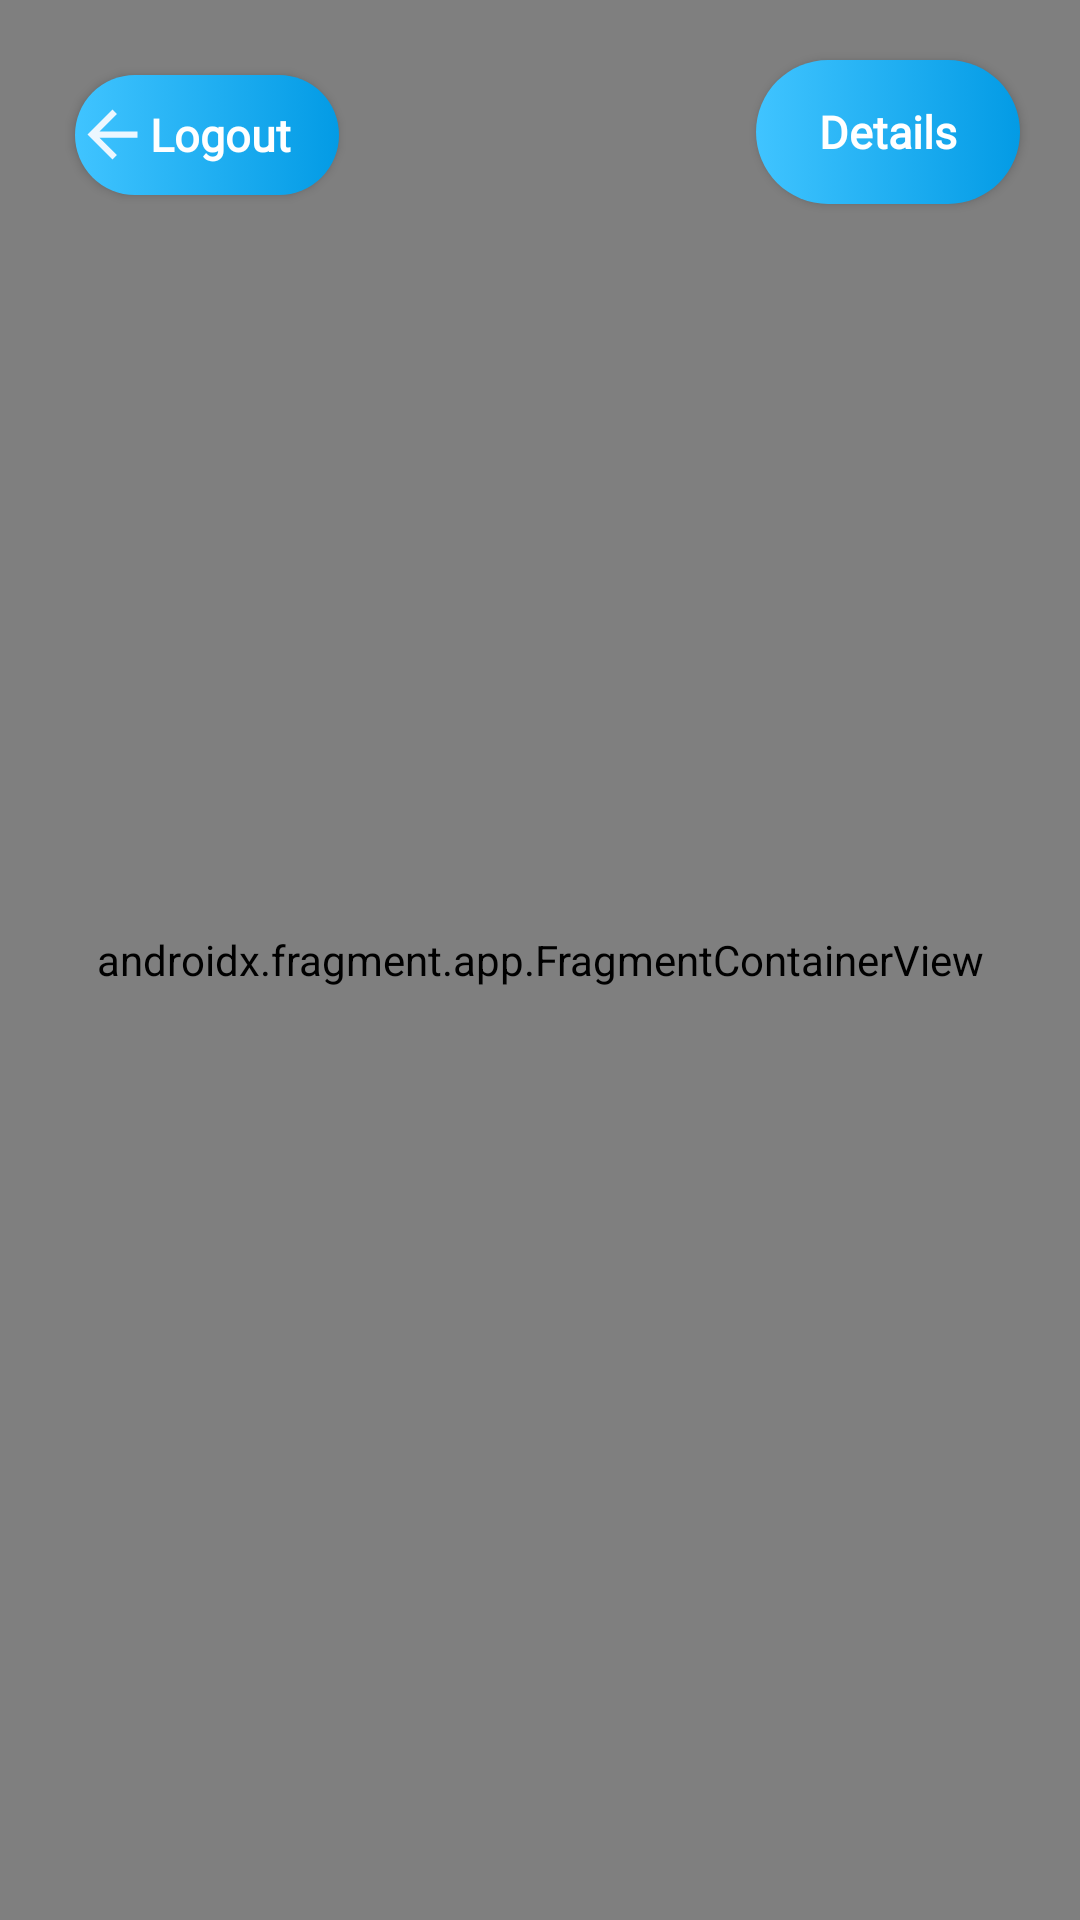

Produce the Android XML layout that renders to this screen, including the resource entries it uses.
<!-- AndroidManifest.xml: application theme Theme.DanMech -->
<!-- res/layout/fragment_deliverers_map.xml -->
<RelativeLayout xmlns:android="http://schemas.android.com/apk/res/android"
    xmlns:tools="http://schemas.android.com/tools"
    android:layout_width="match_parent"
    android:layout_height="match_parent"
    xmlns:app="http://schemas.android.com/apk/res-auto">


    <RelativeLayout
        android:layout_width="match_parent"
        android:layout_height="match_parent">

        <androidx.fragment.app.FragmentContainerView
            android:id="@+id/map"
            android:name="com.google.android.gms.maps.SupportMapFragment"
            android:layout_width="match_parent"
            android:layout_height="match_parent" />

    </RelativeLayout>

    <Button
        android:id="@+id/settings_driver_btn"
        android:layout_width="wrap_content"
        android:layout_height="40dp"
        android:layout_alignParentStart="true"
        android:layout_alignParentLeft="true"
        android:layout_alignParentTop="true"
        android:layout_margin="25dp"
        android:background="@drawable/button_gradient"
        android:fontFamily="@font/caviardreams"
        android:gravity="center_vertical|center_horizontal"
        android:drawable="@drawable/back"
        android:textAllCaps="false"
        android:textColor="@android:color/background_light"
        android:textSize="15sp"
        android:textAlignment="viewStart"
        android:text="@string/logout"
        android:textStyle="bold"
        android:drawableLeft="@drawable/back"
        tools:ignore="RtlCompat"
        android:drawableStart="@drawable/back"/>

    <Button
        android:id="@+id/logout_driv_btn"
        android:layout_width="wrap_content"
        android:layout_height="wrap_content"
        android:layout_alignParentTop="true"
        android:layout_alignParentEnd="true"
        android:layout_alignParentRight="true"
        android:layout_marginStart="20dp"
        android:layout_marginLeft="20dp"
        android:layout_marginTop="20dp"
        android:layout_marginEnd="20dp"
        android:layout_marginRight="20dp"
        android:layout_marginBottom="20dp"
        android:background="@drawable/button_gradient"
        android:fontFamily="@font/caviardreams"
        android:text="@string/details"
        android:textAllCaps="false"
        android:textColor="@android:color/background_light"
        android:textSize="15sp"
        android:textStyle="bold"/>

    <RelativeLayout
        android:id="@+id/rel2"
        android:layout_width="match_parent"
        android:layout_height="wrap_content"
        android:layout_alignParentBottom="true"
        android:layout_margin="5dp"
        android:background="@drawable/backgradient2"
        android:visibility="gone"
        android:elevation="5dp">

        <de.hdodenhof.circleimageview.CircleImageView
            android:id="@+id/profile_image_customer"
            android:layout_width="70dp"
            android:layout_height="70dp"
            android:layout_alignParentStart="true"
            android:layout_alignParentLeft="true"
            android:layout_marginStart="10dp"
            android:layout_marginLeft="10dp"
            android:padding="2dp"
            android:src="@drawable/profile"
            app:civ_border_color="#c880ff"
            app:civ_border_width="2dp" />

        <TextView
            android:id="@+id/name_customer"
            android:layout_width="wrap_content"
            android:layout_height="wrap_content"
            android:layout_marginStart="2dp"
            android:layout_marginLeft="2dp"
            android:layout_marginTop="10dp"
            android:layout_toRightOf="@+id/profile_image_customer"
            android:text="@string/customer_name"
            android:textColor="@android:color/white"
            android:textSize="16dp"
            android:textStyle="bold"
            android:layout_toEndOf="@+id/profile_image_customer" />

        <TextView
            android:id="@+id/phone_customer"
            android:layout_width="wrap_content"
            android:layout_height="wrap_content"
            android:layout_below="@+id/name_customer"
            android:layout_marginStart="2dp"
            android:layout_marginLeft="2dp"
            android:layout_marginTop="3dp"
            android:layout_toRightOf="@+id/profile_image_customer"
            android:text="@string/customerv_phone_number"
            android:textColor="@android:color/white"
            android:textSize="14dp"
            android:textStyle="bold"
            android:layout_toEndOf="@+id/profile_image_customer" />


        <Button
            android:id="@+id/callingbtn"
            android:layout_width="50dp"
            android:layout_height="40dp"
            android:layout_alignParentEnd="true"
            android:layout_alignParentRight="true"
            android:layout_centerVertical="true"
            android:layout_marginEnd="10dp"
            android:layout_marginRight="10dp"
            android:contentDescription="@string/customer"
            android:src="@drawable/phone"
            app:tint="@android:color/black" />

    </RelativeLayout>



</RelativeLayout>
<!-- resources referenced by this layout -->
<resources>
  <!-- drawable back (drawable) -->
  <vector xmlns:tools="http://schemas.android.com/tools"
      android:height="25dp" android:tint="#ECF7FF"
      android:viewportHeight="24" android:viewportWidth="24"
      android:width="25dp" xmlns:android="http://schemas.android.com/apk/res/android">
      <path android:fillColor="@android:color/white" android:pathData="M20,11H7.83l5.59,-5.59L12,4l-8,8 8,8 1.41,-1.41L7.83,13H20v-2z"
          tools:ignore="VectorRaster" />
  </vector>
  <!-- drawable backgradient2 (drawable) -->
  <?xml version="1.0" encoding="utf-8"?>
  <selector xmlns:android="http://schemas.android.com/apk/res/android">
  
      <item>
          <shape android:shape="rectangle">
              <corners android:radius="25dp"
                  />
              <gradient android:startColor="@color/light_blue_600"
                  android:endColor="@color/light_blue_A200"
                  android:angle="180"/>
          </shape>
  
      </item>
  </selector>
  <!-- drawable button_gradient (drawable) -->
  <?xml version="1.0" encoding="utf-8"?>
  <selector xmlns:android="http://schemas.android.com/apk/res/android">
  
      <item>
          <shape android:shape="rectangle">
              <corners android:radius="90dp"/>
              <gradient android:startColor="@color/light_blue_600"
                  android:endColor="@color/light_blue_A200"
                  android:angle="180"/>
          </shape>
  
      </item>
  </selector>
  <string name="customer">Customer</string>
  <string name="customer_name">Customer Name</string>
  <string name="customerv_phone_number">Customerv Phone Number</string>
  <string name="details">Details</string>
  <string name="logout">Logout</string>
  <style name="Theme.DanMech" parent="Theme.AppCompat.NoActionBar">
          
          <item name="colorPrimary">@color/purple_500</item>
          <item name="colorPrimaryVariant">@color/purple_700</item>
          <item name="colorOnPrimary">@color/white</item>
          
          <item name="colorSecondary">@color/teal_200</item>
          <item name="colorSecondaryVariant">@color/teal_700</item>
          <item name="colorOnSecondary">@color/black</item>
          
          <item name="android:statusBarColor" tools:targetApi="l">?attr/colorPrimaryVariant</item>
          
      </style>
  <color name="light_blue_600">#FF039BE5</color>
  <color name="light_blue_A200">#FF40C4FF</color>
  <color name="purple_500">#FF6200EE</color>
  <color name="purple_700">#FF3700B3</color>
  <color name="white">#FFFFFFFF</color>
  <color name="teal_200">#FF03DAC5</color>
  <color name="teal_700">#FF018786</color>
  <color name="black">#FF000000</color>
</resources>
